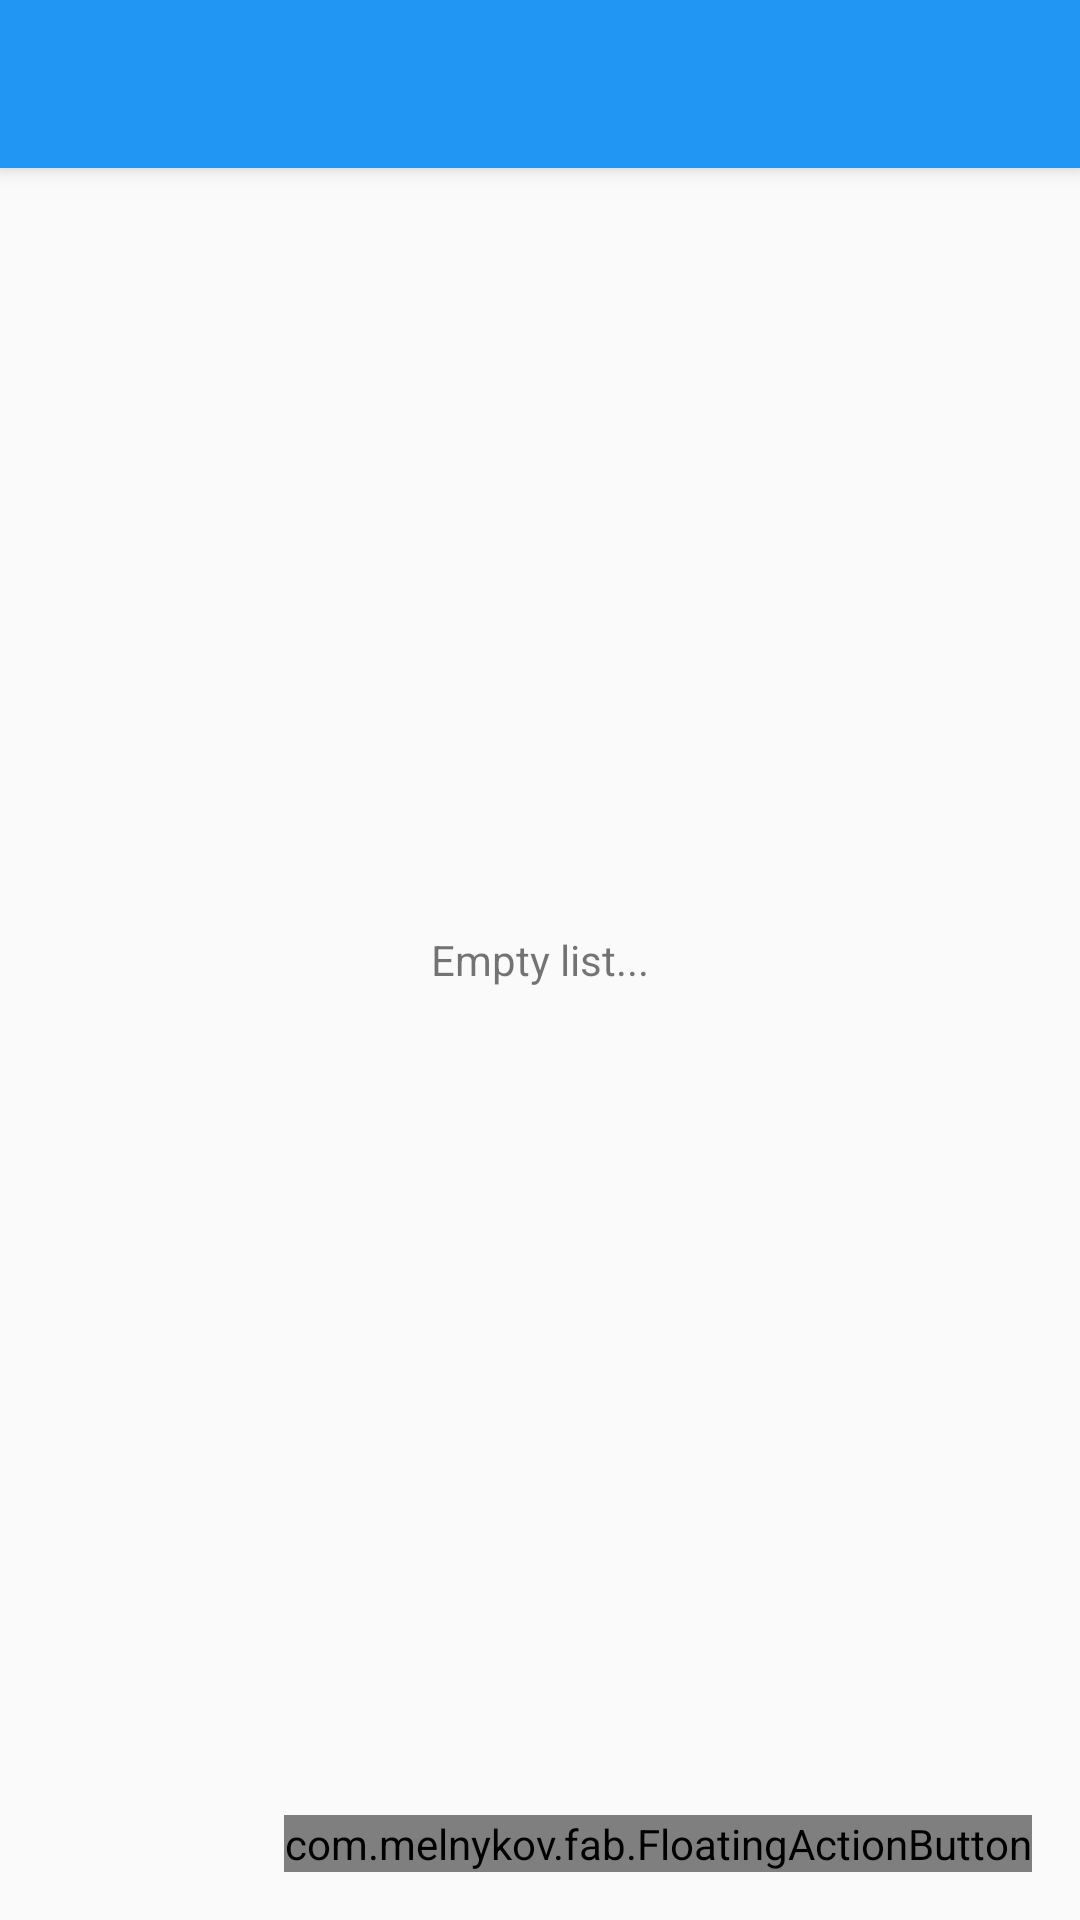

Produce the Android XML layout that renders to this screen, including the resource entries it uses.
<!-- AndroidManifest.xml: application theme AppTheme -->
<!-- res/layout/activity_my_stocks.xml -->
<?xml version="1.0" encoding="utf-8"?>
<android.support.design.widget.CoordinatorLayout
    xmlns:android="http://schemas.android.com/apk/res/android"
    xmlns:app="http://schemas.android.com/apk/res-auto"
    android:id="@+id/coordinator_layout"
    android:layout_width="match_parent"
    android:layout_height="match_parent">

    <android.support.design.widget.AppBarLayout
        android:id="@+id/appbar"
        android:layout_width="match_parent"
        android:layout_height="wrap_content"
        android:theme="@style/ThemeOverlay.AppCompat.Dark.ActionBar">

        <android.support.v7.widget.Toolbar
            android:id="@+id/toolbar"
            android:layout_width="match_parent"
            android:layout_height="wrap_content"
            android:theme="@style/ThemeOverlay.AppCompat.Dark.ActionBar"/>

    </android.support.design.widget.AppBarLayout>

    <android.support.v7.widget.RecyclerView
        android:id="@+id/recycler_view"
        android:layout_width="match_parent"
        android:layout_height="match_parent"
        app:layout_behavior="@string/appbar_scrolling_view_behavior"/>

    <TextView
        android:id="@+id/empty_recycler_view_msg"
        android:layout_width="match_parent"
        android:layout_height="match_parent"
        app:layout_anchor="@+id/recycler_view"
        app:layout_anchorGravity="fill"
        android:gravity="center_horizontal|center_vertical"
        android:text="@string/empty_recycler_view"
        android:padding="@dimen/activity_horizontal_margin"/>

    <com.melnykov.fab.FloatingActionButton
        xmlns:fab="http://schemas.android.com/apk/res-auto"
        android:id="@+id/fab"
        android:layout_width="wrap_content"
        android:layout_height="wrap_content"
        android:layout_gravity="bottom|end"
        android:layout_margin="16dp"
        android:src="@drawable/ic_add_white_24dp"
        fab:fab_colorNormal="@color/material_blue_500"
        fab:fab_colorPressed="@color/material_blue_700"
        fab:fab_shadow="true"
        fab:fab_type="normal"
        fab:layout_anchorGravity="bottom|end" />

</android.support.design.widget.CoordinatorLayout>
<!-- resources referenced by this layout -->
<resources>
  <color name="material_blue_500">#2196F3</color>
  <color name="material_blue_700">#1976D2</color>
  <dimen name="activity_horizontal_margin">16dp</dimen>
  <string name="empty_recycler_view">Empty list...</string>
  <style name="AppTheme" parent="@style/Theme.AppCompat.Light.NoActionBar">
          <item name="colorPrimary">@color/material_blue_500</item>
          <item name="colorPrimaryDark">@color/material_blue_700</item>
          <item name="colorAccent">@color/material_green_700</item>
      </style>
  <color name="material_green_700">#00C853</color>
</resources>
